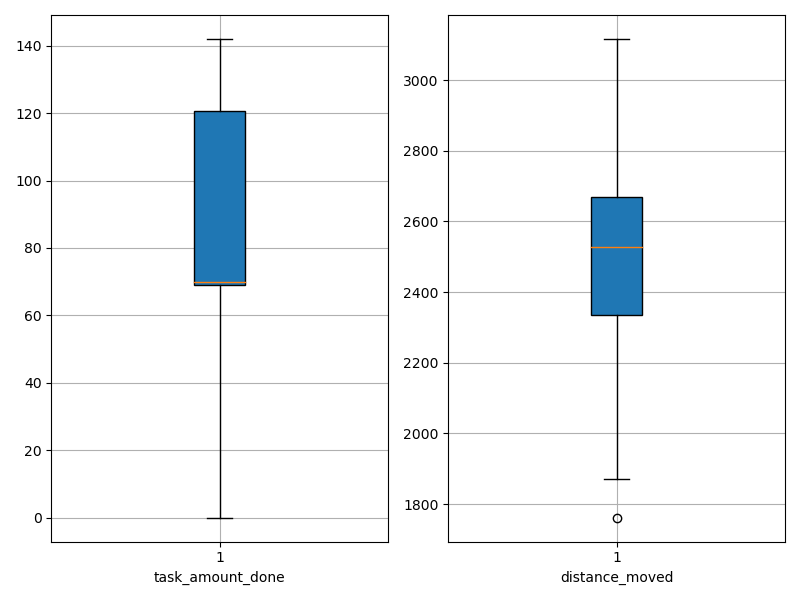

The data file committed next to this chart (first rows):
agent_id, task_amount_done, distance_moved
0, 69.0, 2250
1, 71.0, 2655
2, 0.0, 2937
3, 140.0, 2538
4, 70.0, 2545
5, 71.0, 2680
6, 70.0, 2503
7, 141.0, 2332
8, 141.0, 2292
9, 69.0, 2506
10, 139.0, 2240
11, 70.0, 2618
12, 142.0, 2364
13, 69.0, 2572
14, 0.0, 3117
15, 142.0, 2655
16, 71.0, 2461
17, 0.0, 2650
18, 70.0, 2681
19, 70.0, 2368
20, 0.0, 2988
21, 141.0, 2672
22, 71.0, 2544
23, 69.0, 2651
24, 70.0, 2040
25, 69.0, 2205
26, 70.0, 2498
27, 68.0, 1762
28, 70.0, 2350
29, 69.0, 2554
30, 140.0, 2638
31, 139.0, 2308
32, 71.0, 2780
33, 69.0, 2791
34, 141.0, 2392
35, 71.0, 2518
36, 69.0, 2890
37, 0.0, 3078
38, 69.0, 2357
39, 141.0, 2102
40, 0.0, 3096
41, 69.0, 1871
42, 71.0, 1949
43, 137.0, 2332
44, 138.0, 2280
45, 70.0, 2843
46, 0.0, 3016
47, 71.0, 2658
48, 71.0, 2346
49, 71.0, 2487
